Dataset: Coconut_Dataset (GitHub, Selvabharathi0705/Coconut_Quality_Classification). Classes: grade 1, grade 2, grade 3.

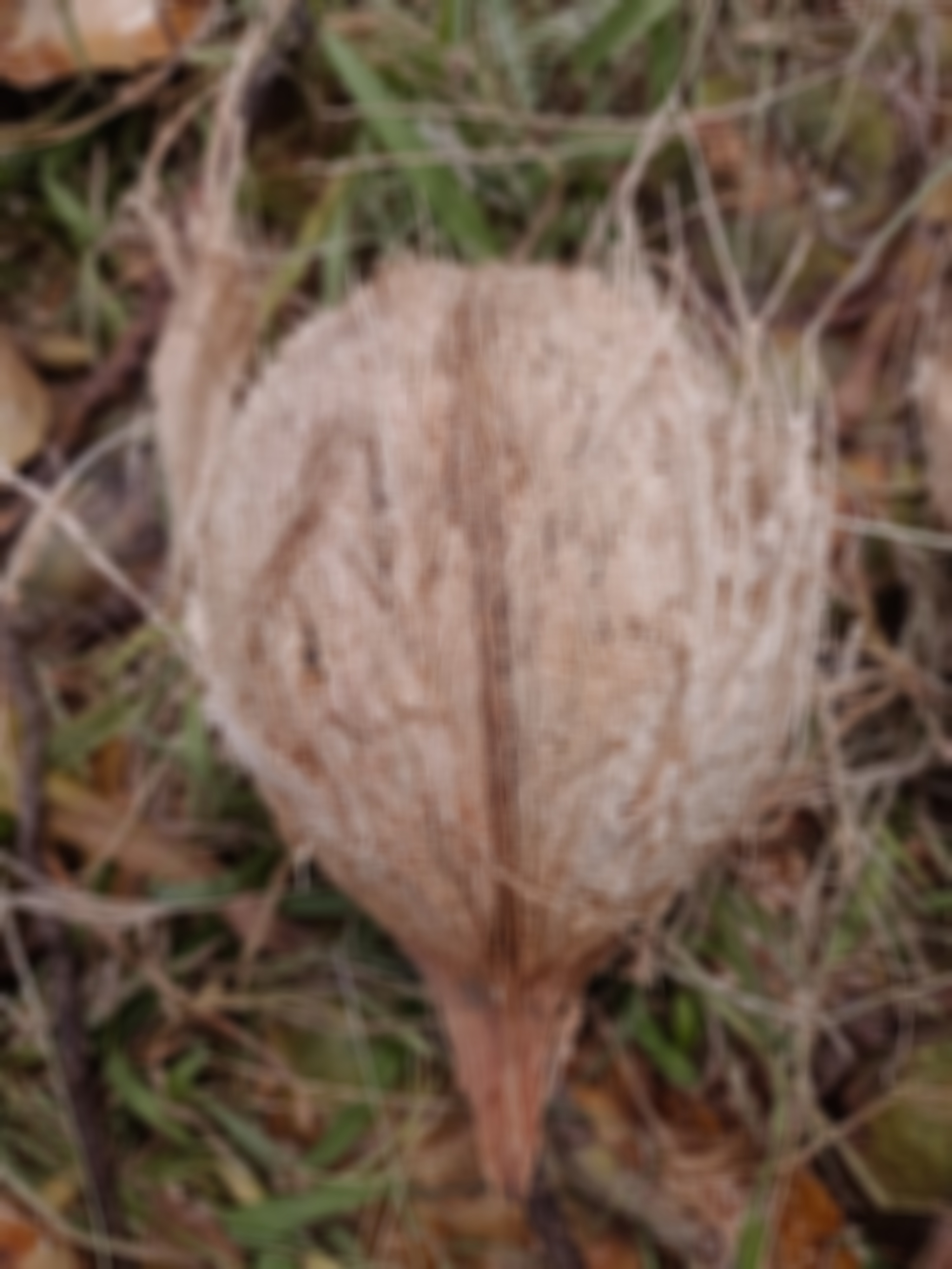
Label: grade 2

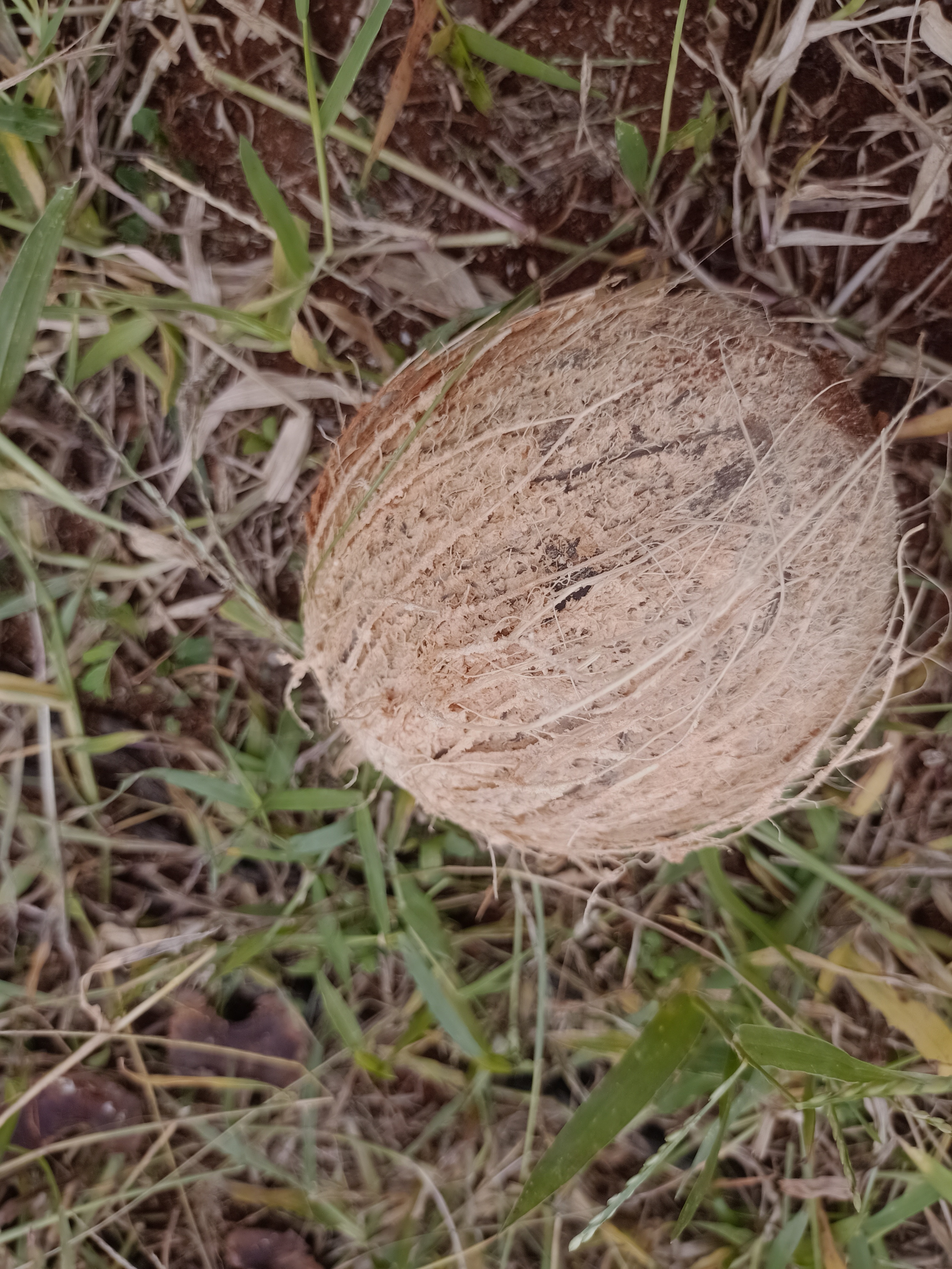
Label: grade 2

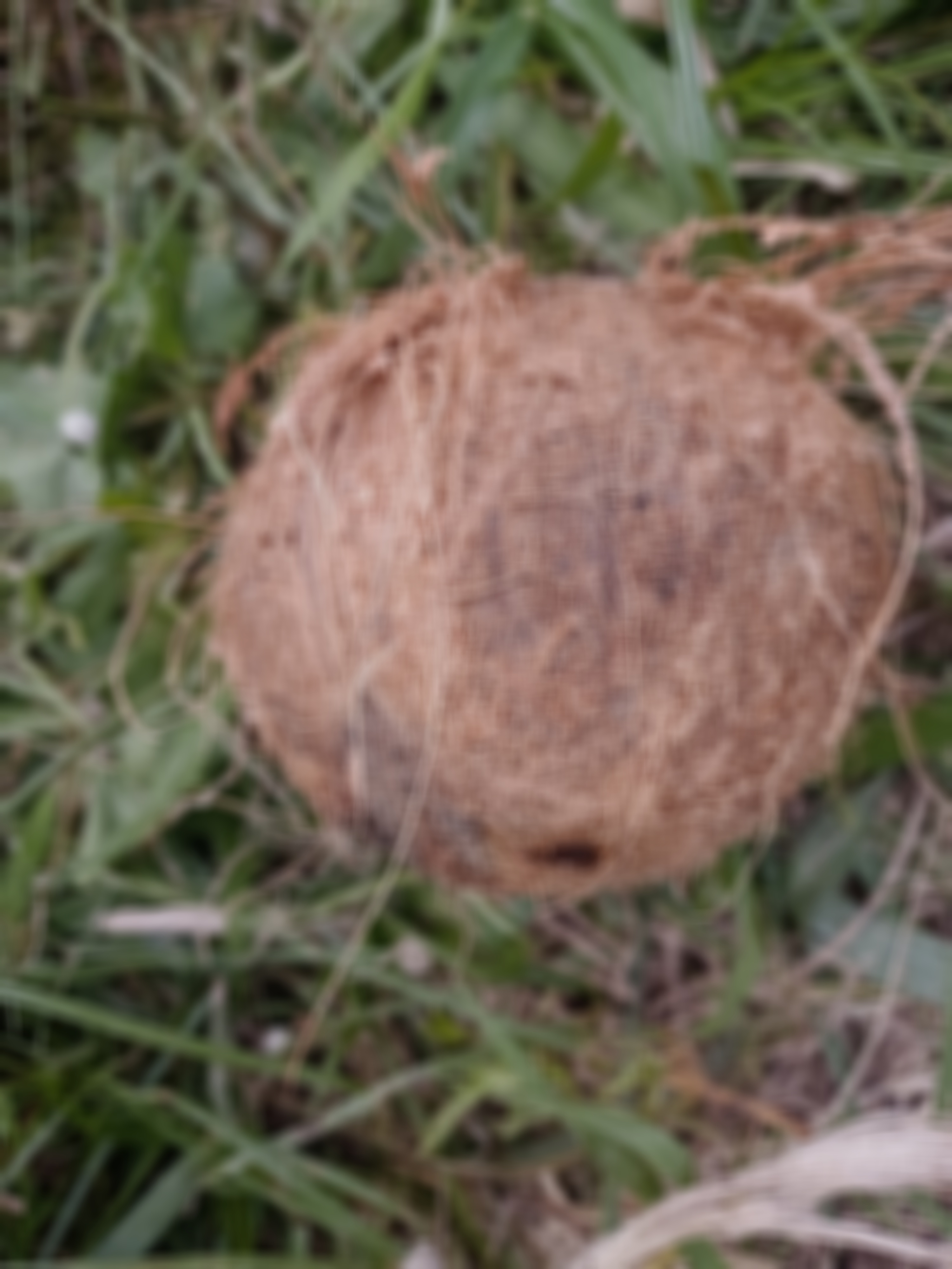
Label: grade 1

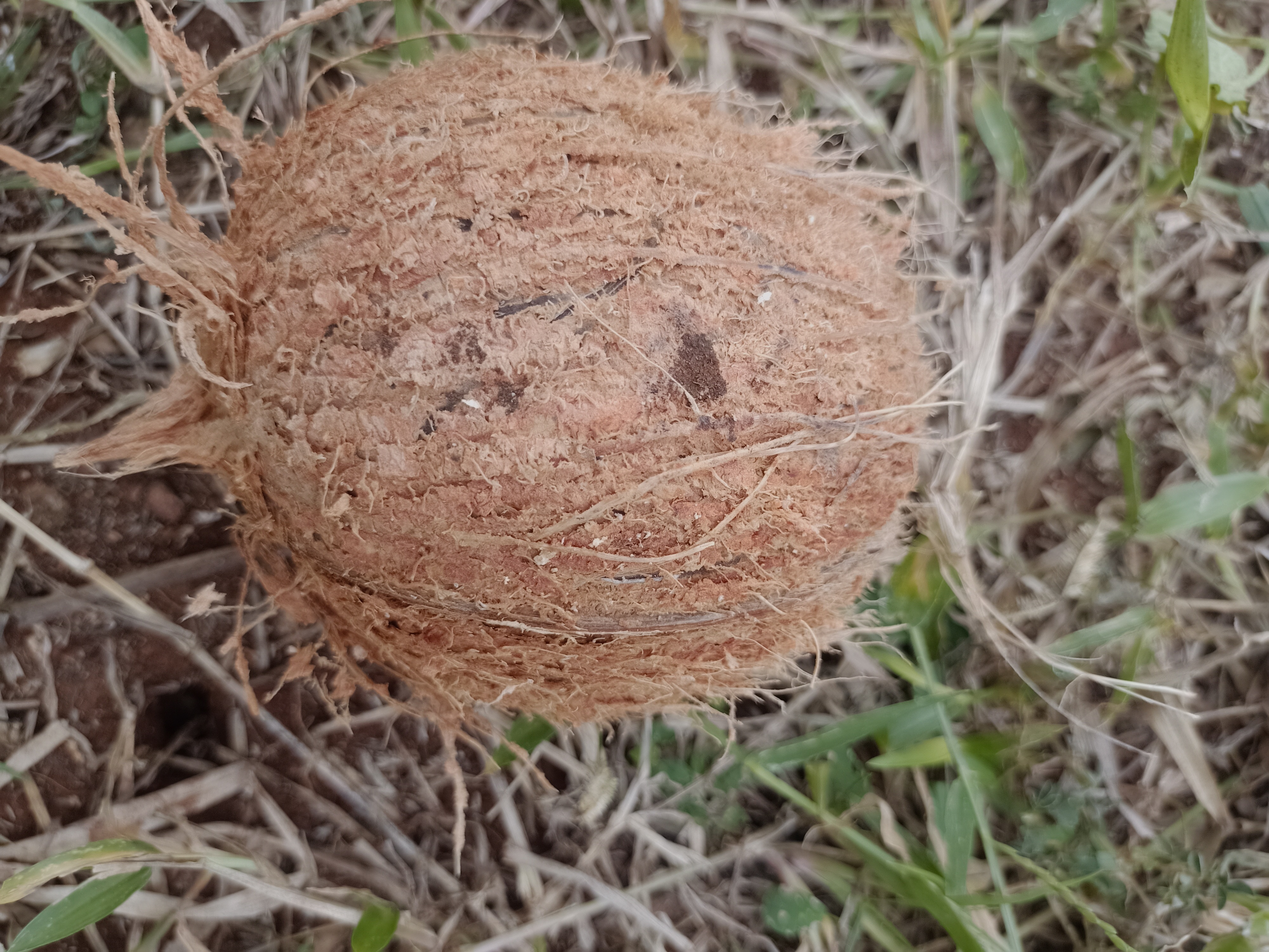
Label: grade 1

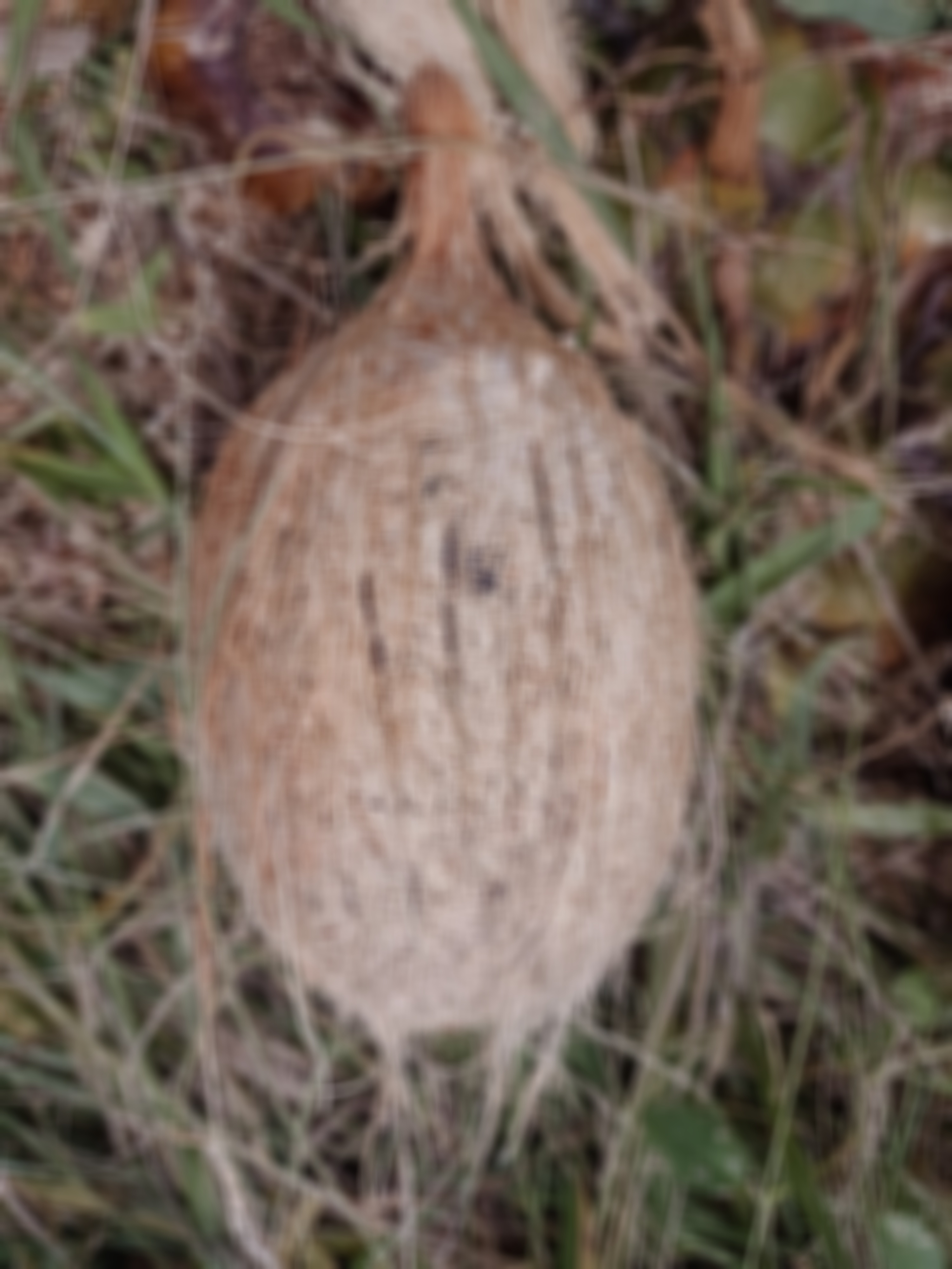
Label: grade 3

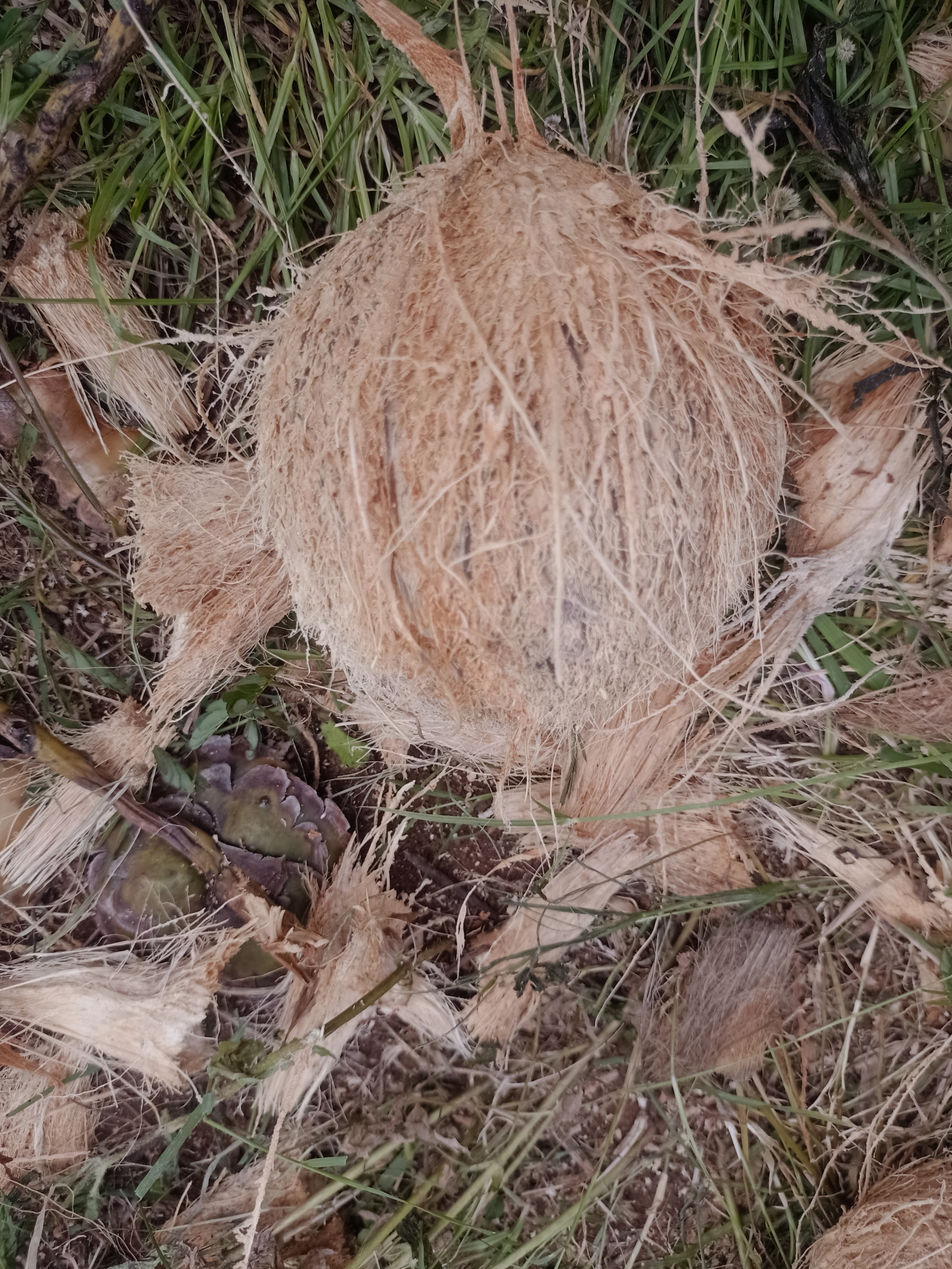
Label: grade 2
